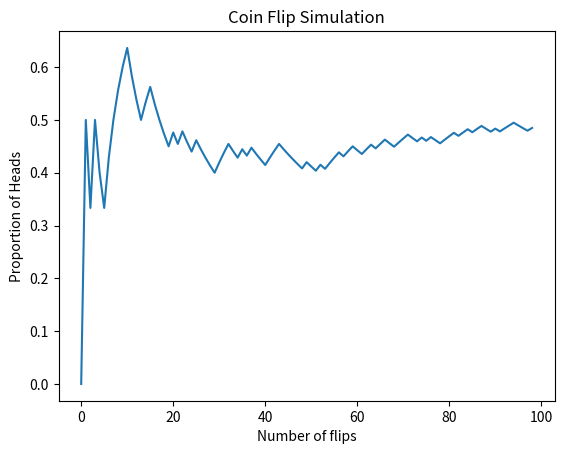

The matplotlib source for this figure:
import random
import matplotlib.pyplot as plt
coin = ["T", "H"]

def flip_coin():
    return random.choice(coin)

heads = 0
series = []
for i in range(1, 100):
    result = flip_coin()
    if result == "H":
        heads += 1
    series.append(heads/i)
print(f" series: {series}")

plt.plot(series)
plt.xlabel("Number of flips")
plt.ylabel("Proportion of Heads")
plt.title("Coin Flip Simulation")
plt.show()